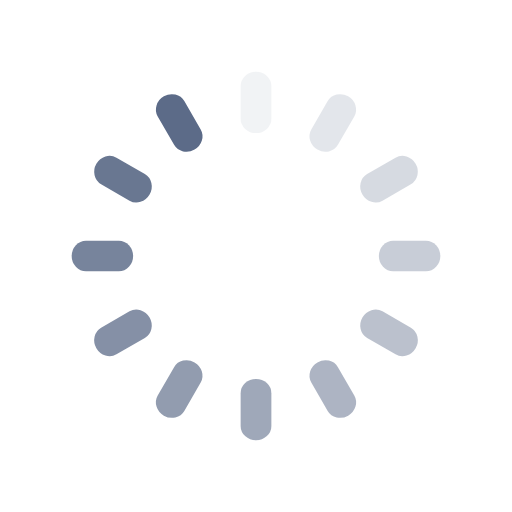
t = 0.00 s
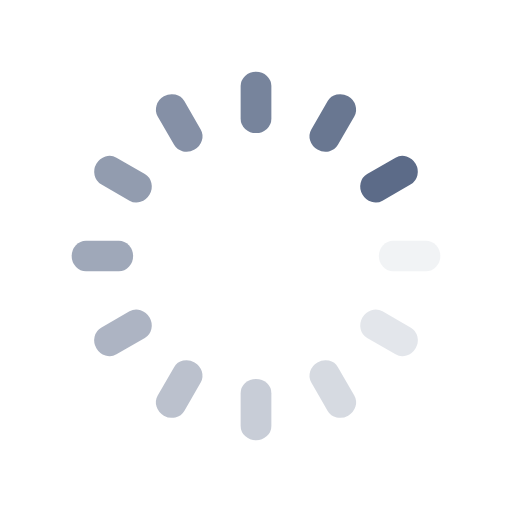
t = 0.38 s
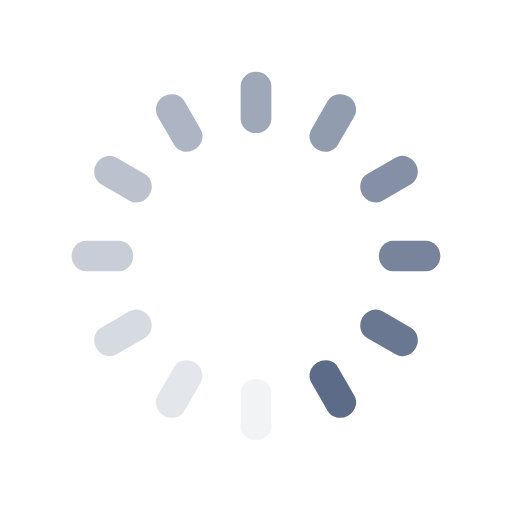
t = 0.75 s
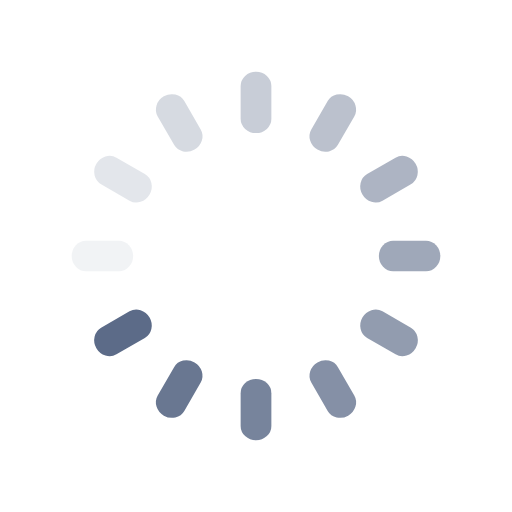
t = 1.13 s

The animated SVG that drew these frames (rendered in a browser with its animation timeline set to each time). Animation: 12 SMIL elements (animate=12); one cycle of 1.50 s, repeats indefinitely.

<svg class="lds-spinner" width="100%" height="100%" xmlns="http://www.w3.org/2000/svg" xmlns:xlink="http://www.w3.org/1999/xlink" viewBox="0 0 100 100" preserveAspectRatio="xMidYMid"><g transform="rotate(0 50 50)">
  <rect x="47" y="14" rx="9.4" ry="2.8000000000000003" width="6" height="12" fill="#5c6b88">
    <animate attributeName="opacity" values="1;0" times="0;1" dur="1.5s" begin="-1.375s" repeatCount="indefinite"></animate>
  </rect>
</g><g transform="rotate(30 50 50)">
  <rect x="47" y="14" rx="9.4" ry="2.8000000000000003" width="6" height="12" fill="#5c6b88">
    <animate attributeName="opacity" values="1;0" times="0;1" dur="1.5s" begin="-1.25s" repeatCount="indefinite"></animate>
  </rect>
</g><g transform="rotate(60 50 50)">
  <rect x="47" y="14" rx="9.4" ry="2.8000000000000003" width="6" height="12" fill="#5c6b88">
    <animate attributeName="opacity" values="1;0" times="0;1" dur="1.5s" begin="-1.125s" repeatCount="indefinite"></animate>
  </rect>
</g><g transform="rotate(90 50 50)">
  <rect x="47" y="14" rx="9.4" ry="2.8000000000000003" width="6" height="12" fill="#5c6b88">
    <animate attributeName="opacity" values="1;0" times="0;1" dur="1.5s" begin="-1s" repeatCount="indefinite"></animate>
  </rect>
</g><g transform="rotate(120 50 50)">
  <rect x="47" y="14" rx="9.4" ry="2.8000000000000003" width="6" height="12" fill="#5c6b88">
    <animate attributeName="opacity" values="1;0" times="0;1" dur="1.5s" begin="-0.875s" repeatCount="indefinite"></animate>
  </rect>
</g><g transform="rotate(150 50 50)">
  <rect x="47" y="14" rx="9.4" ry="2.8000000000000003" width="6" height="12" fill="#5c6b88">
    <animate attributeName="opacity" values="1;0" times="0;1" dur="1.5s" begin="-0.75s" repeatCount="indefinite"></animate>
  </rect>
</g><g transform="rotate(180 50 50)">
  <rect x="47" y="14" rx="9.4" ry="2.8000000000000003" width="6" height="12" fill="#5c6b88">
    <animate attributeName="opacity" values="1;0" times="0;1" dur="1.5s" begin="-0.625s" repeatCount="indefinite"></animate>
  </rect>
</g><g transform="rotate(210 50 50)">
  <rect x="47" y="14" rx="9.4" ry="2.8000000000000003" width="6" height="12" fill="#5c6b88">
    <animate attributeName="opacity" values="1;0" times="0;1" dur="1.5s" begin="-0.5s" repeatCount="indefinite"></animate>
  </rect>
</g><g transform="rotate(240 50 50)">
  <rect x="47" y="14" rx="9.4" ry="2.8000000000000003" width="6" height="12" fill="#5c6b88">
    <animate attributeName="opacity" values="1;0" times="0;1" dur="1.5s" begin="-0.375s" repeatCount="indefinite"></animate>
  </rect>
</g><g transform="rotate(270 50 50)">
  <rect x="47" y="14" rx="9.4" ry="2.8000000000000003" width="6" height="12" fill="#5c6b88">
    <animate attributeName="opacity" values="1;0" times="0;1" dur="1.5s" begin="-0.25s" repeatCount="indefinite"></animate>
  </rect>
</g><g transform="rotate(300 50 50)">
  <rect x="47" y="14" rx="9.4" ry="2.8000000000000003" width="6" height="12" fill="#5c6b88">
    <animate attributeName="opacity" values="1;0" times="0;1" dur="1.5s" begin="-0.125s" repeatCount="indefinite"></animate>
  </rect>
</g><g transform="rotate(330 50 50)">
  <rect x="47" y="14" rx="9.4" ry="2.8000000000000003" width="6" height="12" fill="#5c6b88">
    <animate attributeName="opacity" values="1;0" times="0;1" dur="1.5s" begin="0s" repeatCount="indefinite"></animate>
  </rect>
</g></svg>
